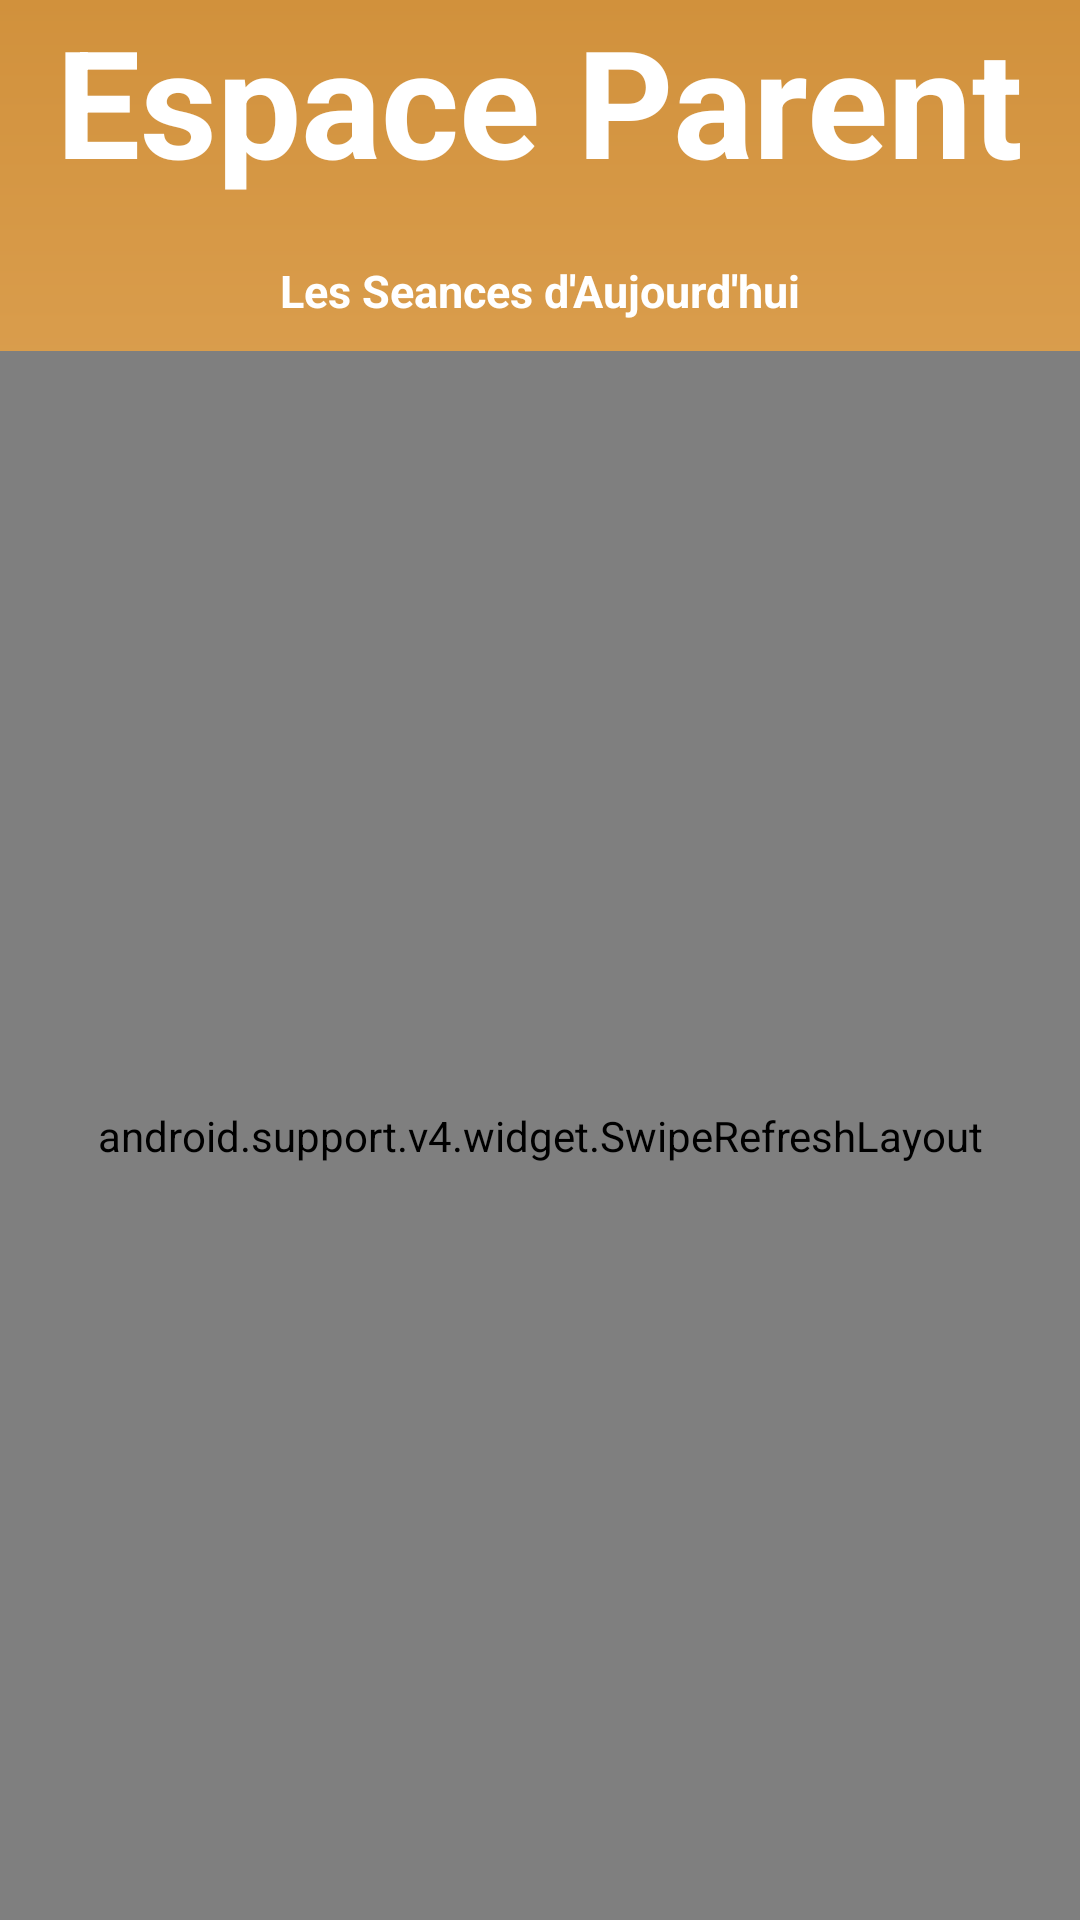

Here is an Android app screen rendered from its layout file. Give the layout XML and the strings, colors and styles it references.
<!-- AndroidManifest.xml: application theme AppTheme -->
<!-- res/layout/activity_accueil.xml -->
<?xml version="1.0" encoding="utf-8"?>
<RelativeLayout xmlns:android="http://schemas.android.com/apk/res/android"
    xmlns:app="http://schemas.android.com/apk/res-auto"
    xmlns:tools="http://schemas.android.com/tools"
    android:layout_width="match_parent"
    android:layout_height="match_parent"
    android:orientation="vertical"
    android:gravity="center_horizontal"
    android:background="@drawable/gradient"
    tools:context="Activities.EspaceParent.Accueil">

    <TextView
        android:id="@+id/titre"
        android:layout_width="wrap_content"
        android:layout_height="wrap_content"
        android:layout_centerHorizontal="true"
        android:text="Espace Parent"
        android:textSize="50dp"
        android:textColor="#fff"
        android:textStyle="bold"
        />
    <TextView
        android:id="@+id/titre2"
        android:layout_width="wrap_content"
        android:layout_height="wrap_content"
        android:layout_centerHorizontal="true"
        android:text="Les Seances d'Aujourd'hui"
        android:textSize="15dp"
        android:textColor="#fff"
        android:textStyle="bold"
        android:elevation="50dp"
        android:layout_below="@+id/titre"
        android:layout_marginTop="20dp"
        />
    <android.support.v4.widget.SwipeRefreshLayout
        android:layout_marginTop="10dp"
        android:layout_width="match_parent"
        android:layout_height="match_parent"
        android:layout_below="@+id/titre2"
        android:id="@+id/refresh">

        <android.support.v7.widget.RecyclerView
            android:id="@+id/rv_liste"
            android:layout_width="match_parent"
            android:layout_height="match_parent"
            android:background="@drawable/gradient"/>

    </android.support.v4.widget.SwipeRefreshLayout>

</RelativeLayout>
<!-- resources referenced by this layout -->
<resources>
  <!-- drawable gradient (drawable) -->
  <?xml version="1.0" encoding="utf-8"?>
  <shape xmlns:android="http://schemas.android.com/apk/res/android"
      android:shape="rectangle">
      <gradient
          android:startColor="#FFD194"
          android:endColor="#D1913C"
          android:angle="90"
          android:type="linear"
          />
      <corners
          android:radius="0dp"/>
  </shape>
  <style name="AppTheme" parent="Base.Theme.AppCompat.Light.DarkActionBar">
          
          <item name="colorPrimary">@color/colorPrimary</item>
          <item name="colorPrimaryDark">@color/colorPrimaryDark</item>
          <item name="colorAccent">@color/colorAccent</item>
      </style>
  <color name="colorPrimary">#010101</color>
  <color name="colorPrimaryDark">#666770</color>
  <color name="colorAccent">#43cea2</color>
</resources>
